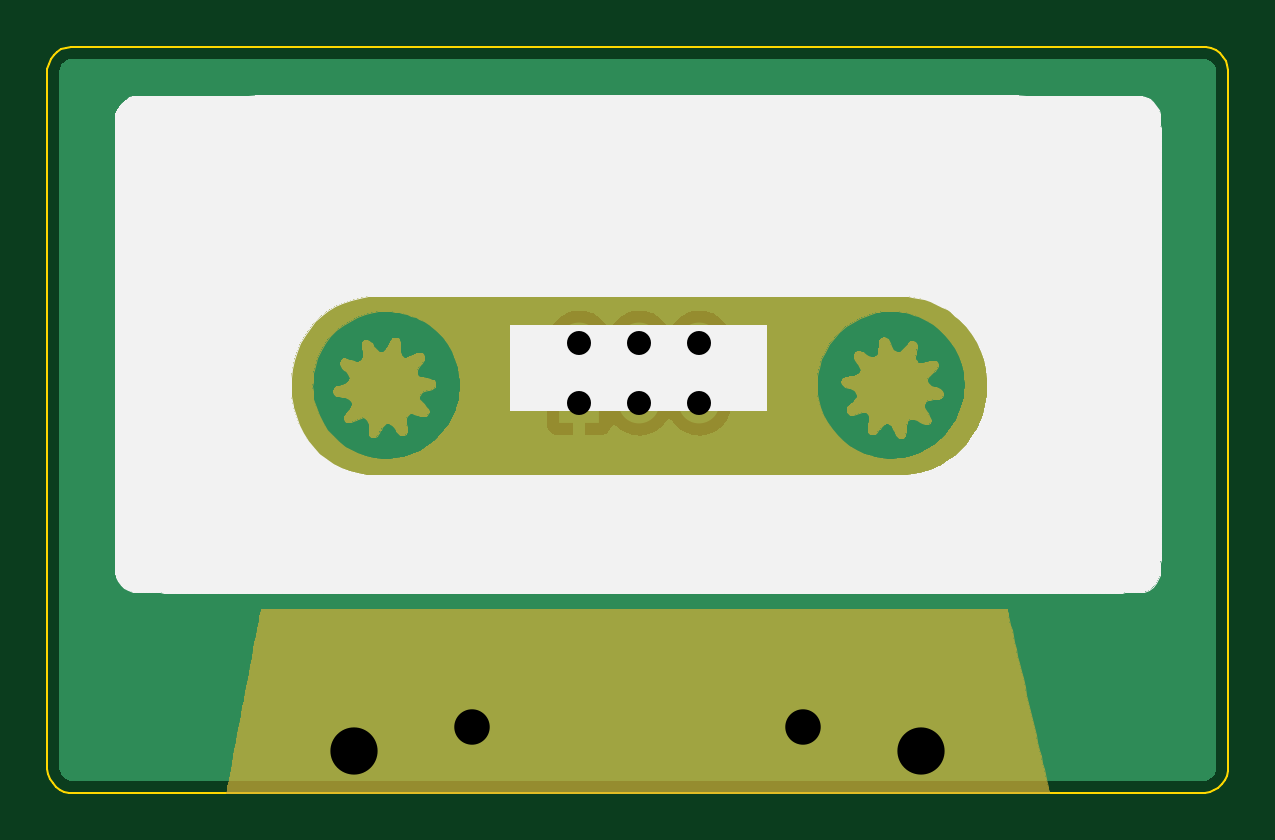
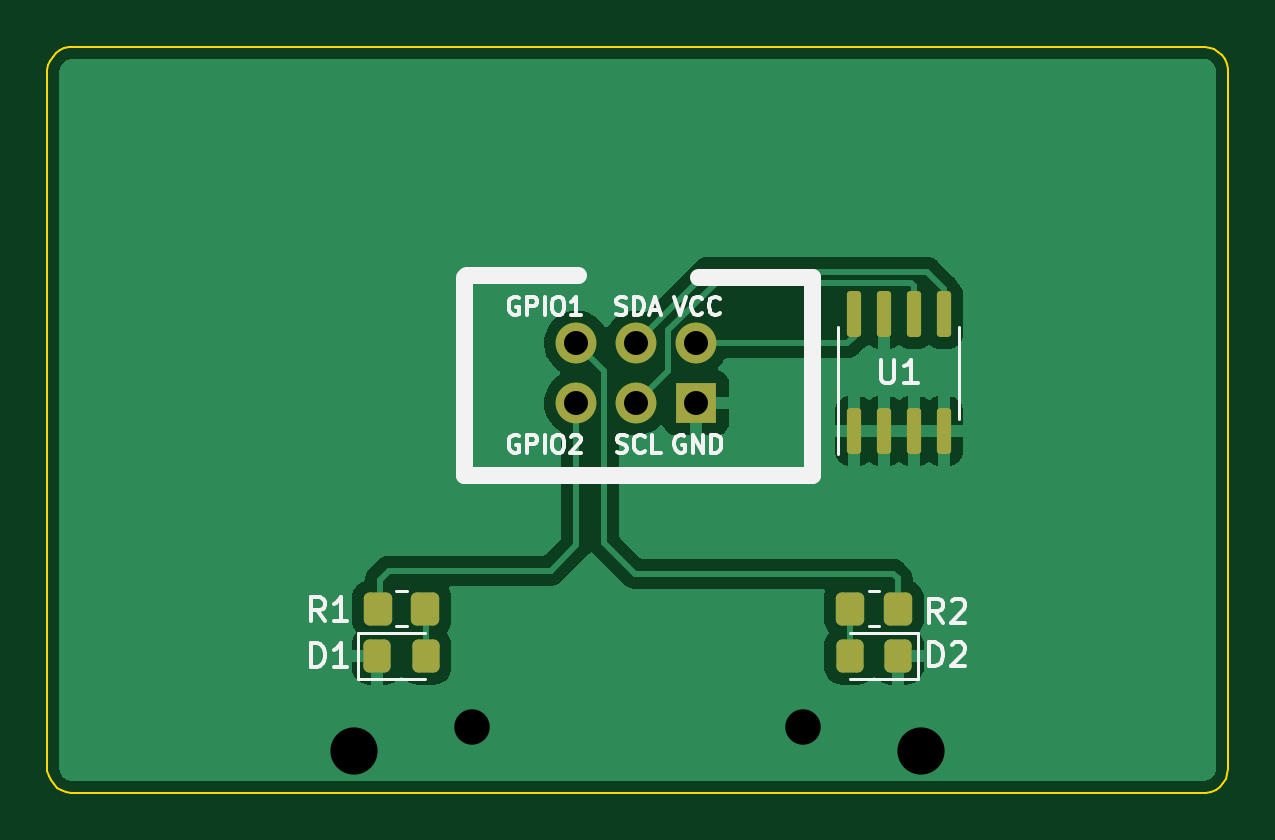
Circuit board: 11 layer files. Board 50.0 x 31.6 mm.
- bottom_copper: cassette-B_Cu.gbr (35641 bytes)
- bottom_mask: cassette-B_Mask.gbr (2257 bytes)
- paste: cassette-B_Paste.gbr (2013 bytes)
- bottom_silk: cassette-B_Silkscreen.gbr (9601 bytes)
- outline: cassette-Edge_Cuts.gbr (3514 bytes)
- top_copper: cassette-F_Cu.gbr (9802 bytes)
- top_mask: cassette-F_Mask.gbr (42762 bytes)
- paste: cassette-F_Paste.gbr (455 bytes)
- top_silk: cassette-F_Silkscreen.gbr (24365 bytes)
- drill: cassette-NPTH.drl (280 bytes)
- drill: cassette-PTH.drl (608 bytes)

=== bottom_copper: cassette-B_Cu.gbr (35641 bytes, source omitted) ===
=== bottom_mask: cassette-B_Mask.gbr (2257 bytes, source withheld) ===
=== paste: cassette-B_Paste.gbr (2013 bytes, source withheld) ===
=== bottom_silk: cassette-B_Silkscreen.gbr (9601 bytes, source omitted) ===
=== outline: cassette-Edge_Cuts.gbr ===
%TF.GenerationSoftware,KiCad,Pcbnew,(6.0.4)*%
%TF.CreationDate,2022-04-09T22:58:29+02:00*%
%TF.ProjectId,cassette,63617373-6574-4746-952e-6b696361645f,rev?*%
%TF.SameCoordinates,Original*%
%TF.FileFunction,Profile,NP*%
%FSLAX46Y46*%
G04 Gerber Fmt 4.6, Leading zero omitted, Abs format (unit mm)*
G04 Created by KiCad (PCBNEW (6.0.4)) date 2022-04-09 22:58:29*
%MOMM*%
%LPD*%
G01*
G04 APERTURE LIST*
%TA.AperFunction,Profile*%
%ADD10C,0.100000*%
%TD*%
G04 APERTURE END LIST*
D10*
%TO.C,N1*%
X-25000000Y-13039062D02*
X-25000000Y-16718750D01*
X25000000Y-9359375D02*
X25000000Y-5679687D01*
X23994572Y-17798831D02*
X24208144Y-17762541D01*
X-23919922Y13798828D02*
X-23994568Y13798828D01*
X24581543Y-17575751D02*
X24732739Y-17433887D01*
X25000000Y-13039062D02*
X25000000Y-9359375D01*
X25000000Y1679688D02*
X25000000Y5359375D01*
X24942513Y-17074823D02*
X24992455Y-16866257D01*
X-24776921Y-17380371D02*
X-24635056Y-17531567D01*
X-23994568Y13798828D02*
X-24208140Y13762541D01*
X-24732743Y13433884D02*
X-24854506Y13265467D01*
X-25000000Y-2000000D02*
X-25000000Y-5679687D01*
X-24992455Y12866257D02*
X-25000000Y9039062D01*
X-25000000Y5359375D02*
X-25000000Y1679688D01*
X24466640Y13653334D02*
X24275992Y13741344D01*
X-25000000Y-16793400D02*
X-24963713Y-17006972D01*
X25000000Y9039062D02*
X25000000Y12718750D01*
X-5979980Y13798827D02*
X-11959961Y13798827D01*
X17939942Y-17798831D02*
X23919922Y-17798831D01*
X24963710Y13006968D02*
X24887910Y13204068D01*
X-17939941Y13798827D02*
X-23919922Y13798828D01*
X-5979980Y-17798831D02*
X0Y-17798831D01*
X24067421Y13791282D02*
X17939942Y13798827D01*
X-24067429Y-17791281D02*
X-17939941Y-17798831D01*
X-17939941Y-17798831D02*
X-11959961Y-17798831D01*
X-24405240Y13686741D02*
X-24581547Y13575749D01*
X-24963713Y-17006972D02*
X-24887913Y-17204063D01*
X0Y13798827D02*
X-5979980Y13798827D01*
X-24887913Y-17204063D02*
X-24776921Y-17380371D01*
X24405235Y-17686741D02*
X24581543Y-17575751D01*
X25000000Y-5679687D02*
X25000000Y-2000000D01*
X24776920Y13380375D02*
X24635056Y13531570D01*
X-24942516Y13074818D02*
X-24992455Y12866257D01*
X0Y-17798831D02*
X5979981Y-17798831D01*
X24992455Y-16866257D02*
X25000000Y-13039062D01*
X-24635056Y-17531567D02*
X-24466639Y-17653331D01*
X5979981Y13798827D02*
X0Y13798827D01*
X-24275990Y-17741341D02*
X-24067429Y-17791281D01*
X-11959961Y-17798831D02*
X-5979980Y-17798831D01*
X-25000000Y1679688D02*
X-25000000Y-2000000D01*
X5979981Y-17798831D02*
X11959961Y-17798831D01*
X24635056Y13531570D02*
X24466640Y13653334D01*
X-25000000Y-16718750D02*
X-25000000Y-16793400D01*
X25000000Y12718750D02*
X25000000Y12793400D01*
X-24208140Y13762541D02*
X-24405240Y13686741D01*
X25000000Y5359375D02*
X25000000Y9039062D01*
X24854503Y-17265471D02*
X24942513Y-17074823D01*
X-25000000Y9039062D02*
X-25000000Y5359375D01*
X11959961Y13798827D02*
X5979981Y13798827D01*
X17939942Y13798827D02*
X11959961Y13798827D01*
X24887910Y13204068D02*
X24776920Y13380375D01*
X24208144Y-17762541D02*
X24405235Y-17686741D01*
X-24854506Y13265467D02*
X-24942516Y13074818D01*
X23919922Y-17798831D02*
X23994572Y-17798831D01*
X-24581547Y13575749D02*
X-24732743Y13433884D01*
X-24466639Y-17653331D02*
X-24275990Y-17741341D01*
X-25000000Y-9359375D02*
X-25000000Y-13039062D01*
X-11959961Y13798827D02*
X-17939941Y13798827D01*
X11959961Y-17798831D02*
X17939942Y-17798831D01*
X24732739Y-17433887D02*
X24854503Y-17265471D01*
X24275992Y13741344D02*
X24067421Y13791282D01*
X25000000Y12793400D02*
X24963710Y13006968D01*
X-25000000Y-5679687D02*
X-25000000Y-9359375D01*
X25000000Y-2000000D02*
X25000000Y1679688D01*
%TD*%
M02*

=== top_copper: cassette-F_Cu.gbr (9802 bytes, source omitted) ===
=== top_mask: cassette-F_Mask.gbr (42762 bytes, source omitted) ===
=== paste: cassette-F_Paste.gbr ===
%TF.GenerationSoftware,KiCad,Pcbnew,(6.0.4)*%
%TF.CreationDate,2022-04-09T22:58:28+02:00*%
%TF.ProjectId,cassette,63617373-6574-4746-952e-6b696361645f,rev?*%
%TF.SameCoordinates,Original*%
%TF.FileFunction,Paste,Top*%
%TF.FilePolarity,Positive*%
%FSLAX46Y46*%
G04 Gerber Fmt 4.6, Leading zero omitted, Abs format (unit mm)*
G04 Created by KiCad (PCBNEW (6.0.4)) date 2022-04-09 22:58:28*
%MOMM*%
%LPD*%
G01*
G04 APERTURE LIST*
G04 APERTURE END LIST*
M02*

=== top_silk: cassette-F_Silkscreen.gbr (24365 bytes, source omitted) ===
=== drill: cassette-NPTH.drl ===
M48
; DRILL file {KiCad (6.0.4)} date Sat 09 Apr 2022 10:58:30 PM CEST
; FORMAT={-:-/ absolute / inch / decimal}
; #@! TF.CreationDate,2022-04-09T22:58:30+02:00
; #@! TF.GenerationSoftware,Kicad,Pcbnew,(6.0.4)
; #@! TF.FileFunction,NonPlated,1,2,NPTH
FMAT,2
INCH
%
G90
G05
T0
M30

=== drill: cassette-PTH.drl ===
M48
; DRILL file {KiCad (6.0.4)} date Sat 09 Apr 2022 10:58:30 PM CEST
; FORMAT={-:-/ absolute / inch / decimal}
; #@! TF.CreationDate,2022-04-09T22:58:30+02:00
; #@! TF.GenerationSoftware,Kicad,Pcbnew,(6.0.4)
; #@! TF.FileFunction,Plated,1,2,PTH
FMAT,2
INCH
; #@! TA.AperFunction,Plated,PTH,ComponentDrill
T1C0.0400
; #@! TA.AperFunction,Plated,PTH,ViaDrill
T2C0.0591
; #@! TA.AperFunction,Plated,PTH,ViaDrill
T3C0.0787
%
G90
G05
T1
X-0.0976Y0.0492
X-0.0976Y-0.0508
X0.0024Y0.0492
X0.0024Y-0.0508
X0.1024Y0.0492
X0.1024Y-0.0508
T2
X-0.2756Y-0.5906
X0.2756Y-0.5906
T3
X-0.4724Y-0.6299
X0.4724Y-0.6299
T0
M30

